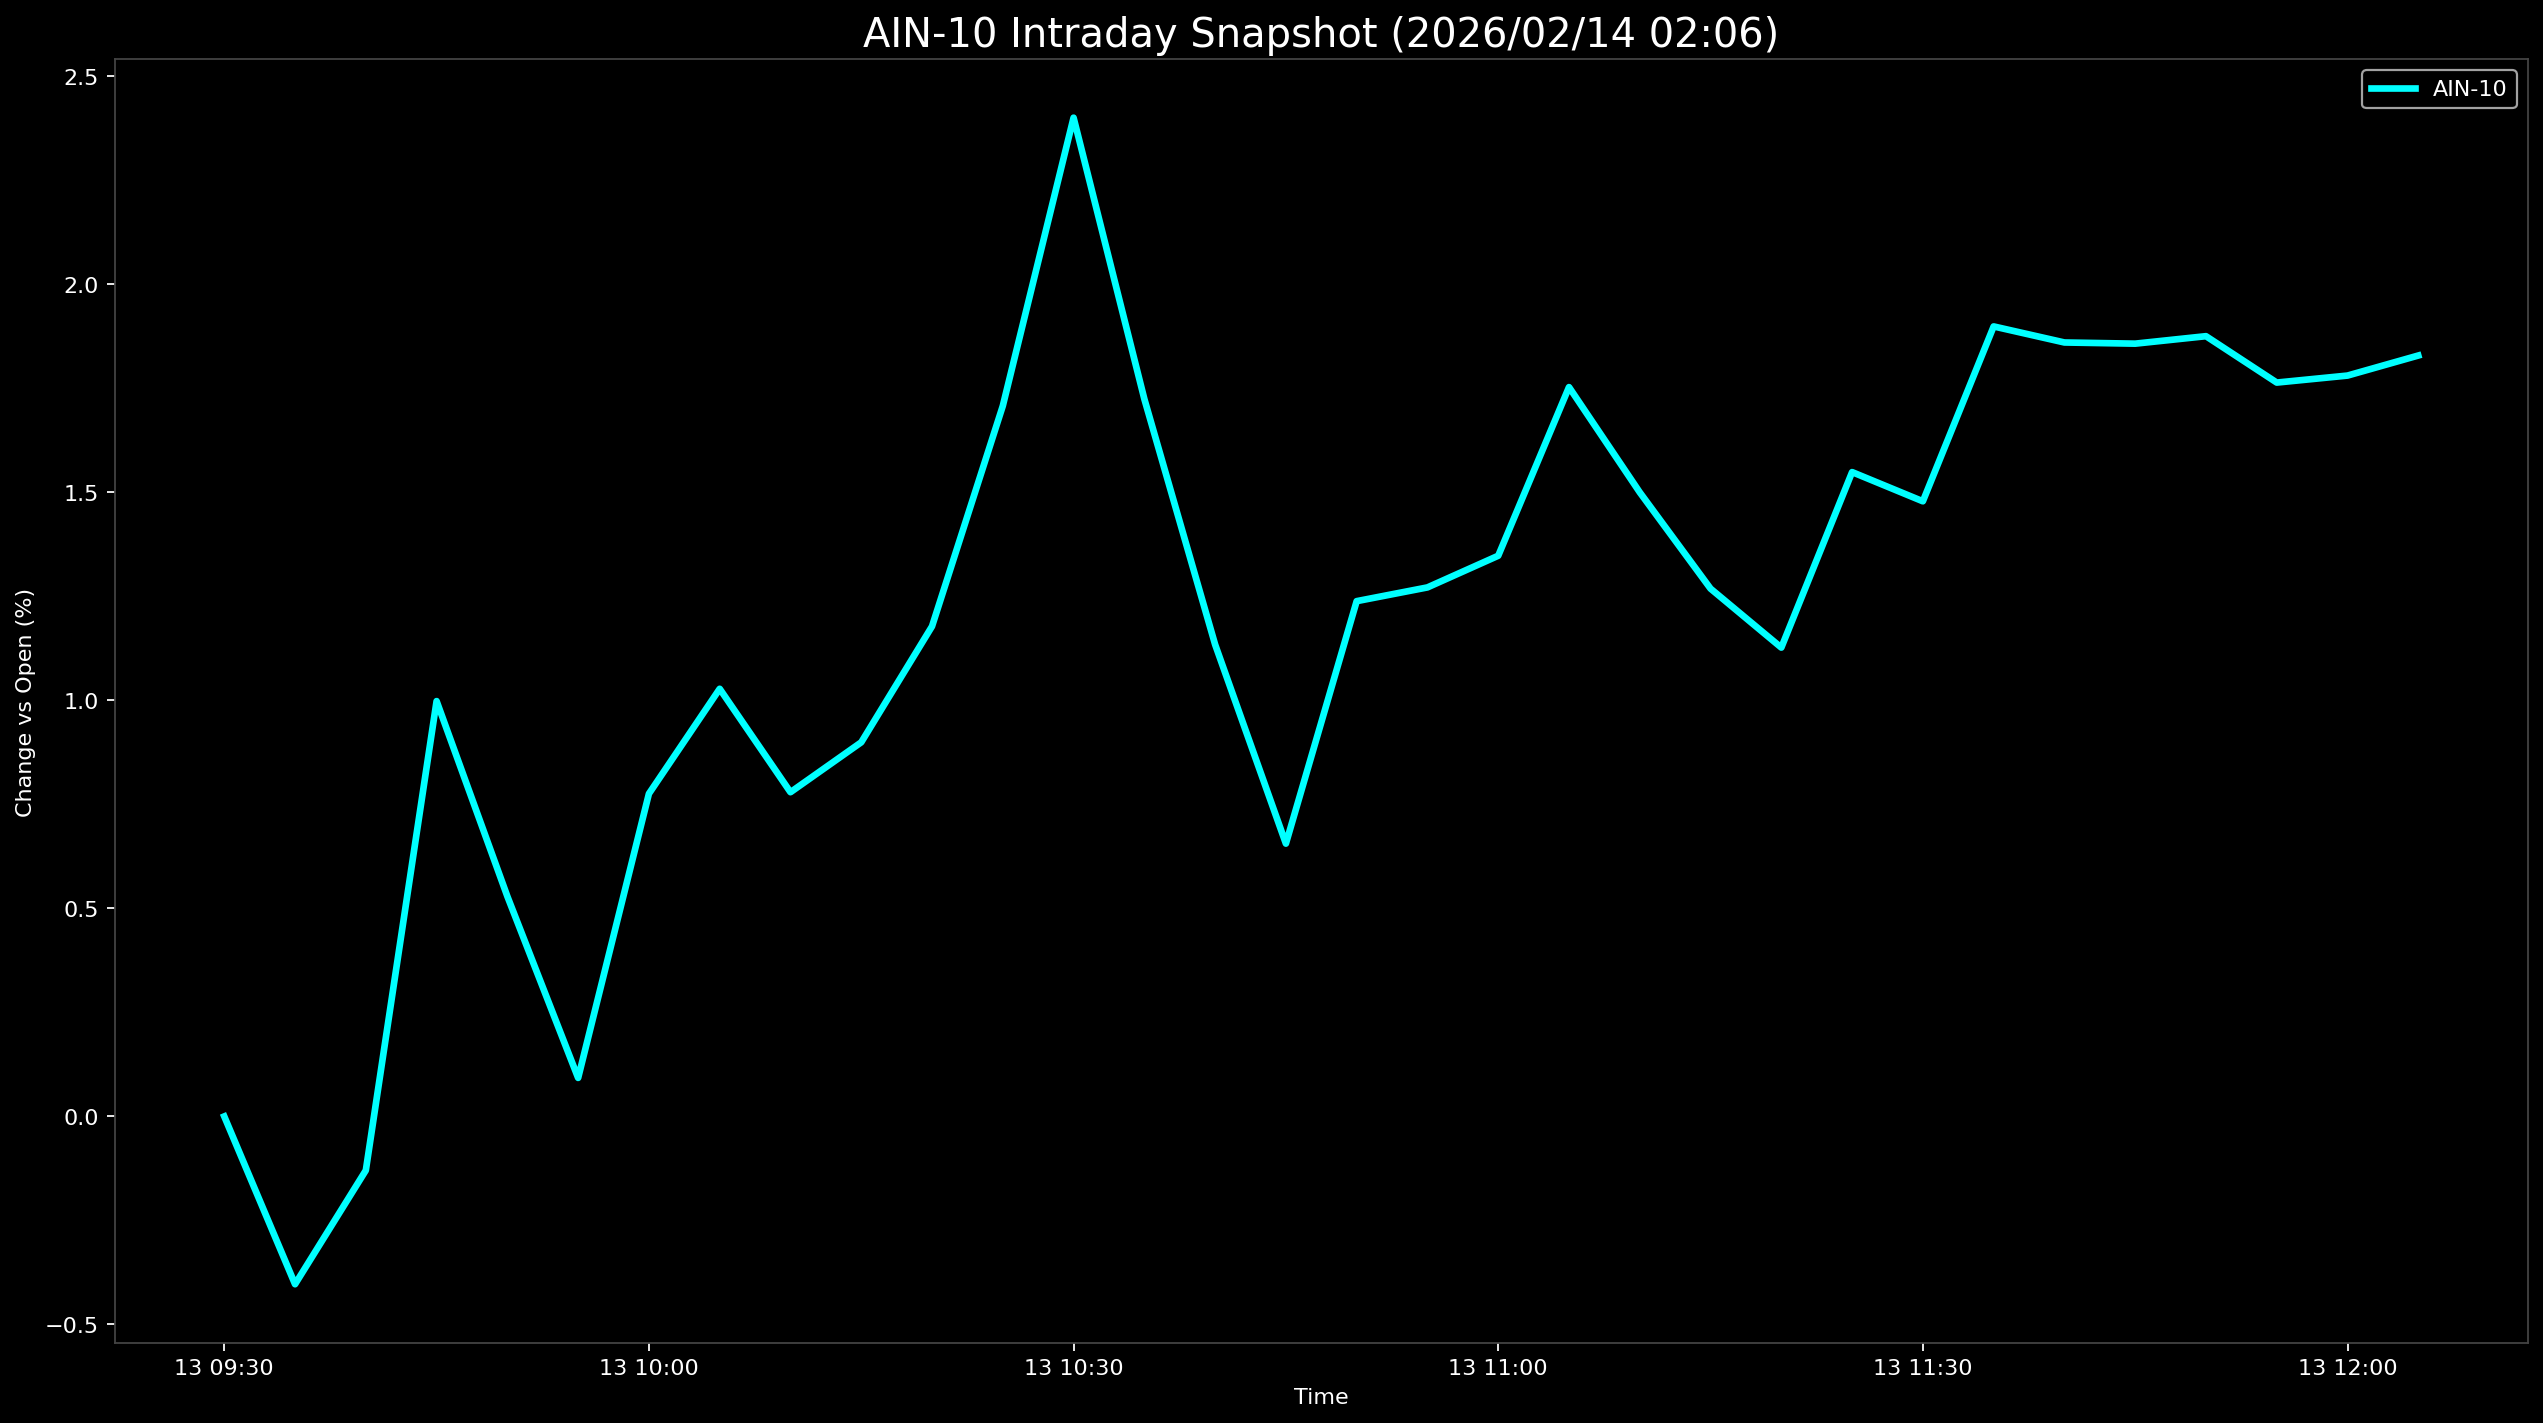

Values plotted in this chart, from the file beside it:
Datetime, AIN-10
2026-02-13 09:30:00, 0.0
2026-02-13 09:35:00, -0.4033
2026-02-13 09:40:00, -0.1297
2026-02-13 09:45:00, 0.9982
2026-02-13 09:50:00, 0.5288
2026-02-13 09:55:00, 0.09254
2026-02-13 10:00:00, 0.7756
2026-02-13 10:05:00, 1.028
2026-02-13 10:10:00, 0.7792
2026-02-13 10:15:00, 0.8992
2026-02-13 10:20:00, 1.178
2026-02-13 10:25:00, 1.708
2026-02-13 10:30:00, 2.4
2026-02-13 10:35:00, 1.724
2026-02-13 10:40:00, 1.134
2026-02-13 10:45:00, 0.6556
2026-02-13 10:50:00, 1.238
2026-02-13 10:55:00, 1.271
2026-02-13 11:00:00, 1.348
2026-02-13 11:05:00, 1.753
2026-02-13 11:10:00, 1.5
2026-02-13 11:15:00, 1.268
2026-02-13 11:20:00, 1.127
2026-02-13 11:25:00, 1.549
2026-02-13 11:30:00, 1.478
2026-02-13 11:35:00, 1.899
2026-02-13 11:40:00, 1.86
2026-02-13 11:45:00, 1.857
2026-02-13 11:50:00, 1.875
2026-02-13 11:55:00, 1.764
2026-02-13 12:00:00, 1.781
2026-02-13 12:05:00, 1.829
